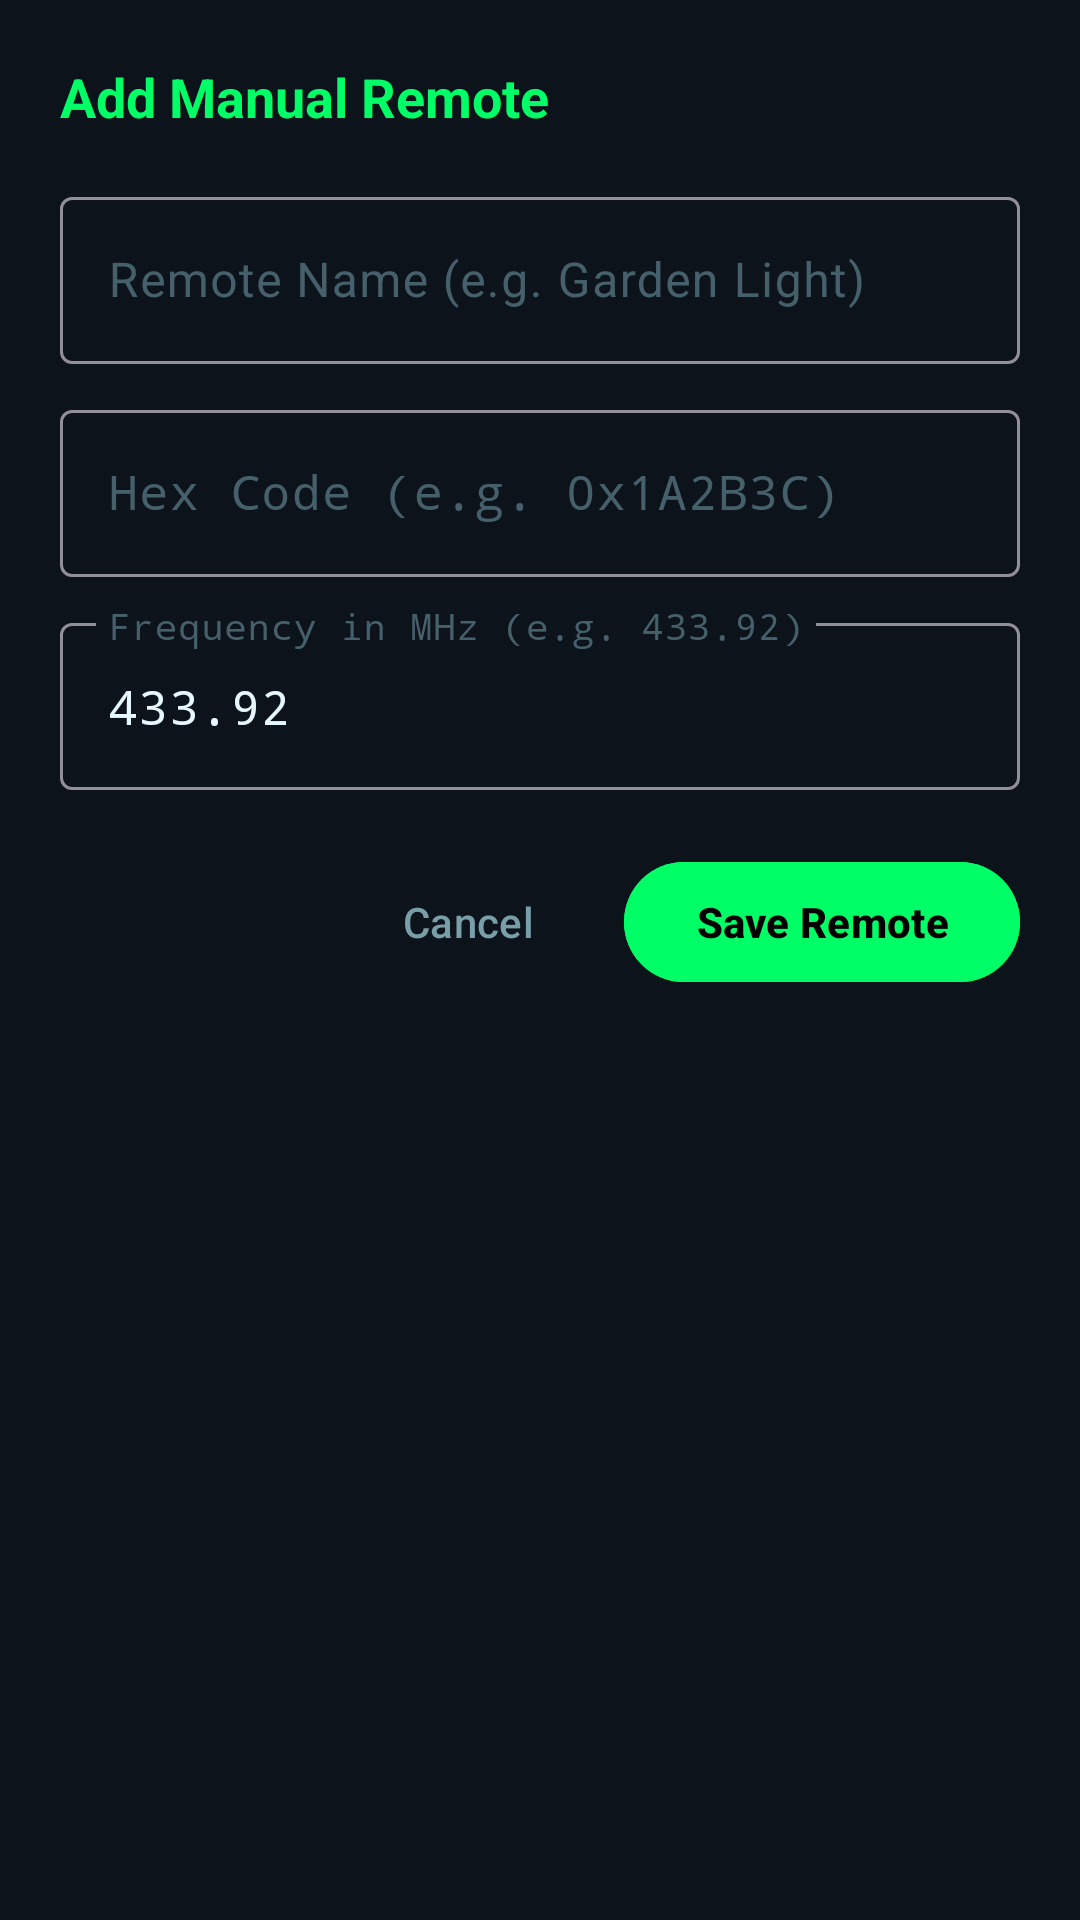

Produce the Android XML layout that renders to this screen, including the resource entries it uses.
<!-- AndroidManifest.xml: application theme Theme.DodoRF -->
<!-- res/layout/dialog_manual_signal.xml -->
<?xml version="1.0" encoding="utf-8"?>
<LinearLayout xmlns:android="http://schemas.android.com/apk/res/android"
    android:layout_width="match_parent"
    android:layout_height="wrap_content"
    android:background="@color/bg_card"
    android:orientation="vertical"
    android:padding="20dp">

    <TextView
        android:layout_width="wrap_content"
        android:layout_height="wrap_content"
        android:text="Add Manual Remote"
        android:textColor="@color/neon_green"
        android:textSize="18sp"
        android:textStyle="bold" />

    <com.google.android.material.textfield.TextInputLayout
        android:id="@+id/tilManualName"
        style="@style/Widget.Material3.TextInputLayout.OutlinedBox"
        android:layout_width="match_parent"
        android:layout_height="wrap_content"
        android:layout_marginTop="16dp"
        android:hint="Remote Name (e.g. Garden Light)"
        android:textColorHint="@color/text_dim">

        <com.google.android.material.textfield.TextInputEditText
            android:id="@+id/etManualName"
            android:layout_width="match_parent"
            android:layout_height="wrap_content"
            android:inputType="textCapWords"
            android:singleLine="true"
            android:textColor="@color/text_primary" />
    </com.google.android.material.textfield.TextInputLayout>

    <com.google.android.material.textfield.TextInputLayout
        android:id="@+id/tilManualCode"
        style="@style/Widget.Material3.TextInputLayout.OutlinedBox"
        android:layout_width="match_parent"
        android:layout_height="wrap_content"
        android:layout_marginTop="10dp"
        android:hint="Hex Code (e.g. 0x1A2B3C)"
        android:textColorHint="@color/text_dim">

        <com.google.android.material.textfield.TextInputEditText
            android:id="@+id/etManualCode"
            android:layout_width="match_parent"
            android:layout_height="wrap_content"
            android:fontFamily="monospace"
            android:inputType="textCapCharacters"
            android:singleLine="true"
            android:textColor="@color/text_primary" />
    </com.google.android.material.textfield.TextInputLayout>

    <com.google.android.material.textfield.TextInputLayout
        android:id="@+id/tilManualFreq"
        style="@style/Widget.Material3.TextInputLayout.OutlinedBox"
        android:layout_width="match_parent"
        android:layout_height="wrap_content"
        android:layout_marginTop="10dp"
        android:hint="Frequency in MHz (e.g. 433.92)"
        android:textColorHint="@color/text_dim">

        <com.google.android.material.textfield.TextInputEditText
            android:id="@+id/etManualFreq"
            android:layout_width="match_parent"
            android:layout_height="wrap_content"
            android:fontFamily="monospace"
            android:inputType="numberDecimal"
            android:singleLine="true"
            android:text="433.92"
            android:textColor="@color/text_primary" />
    </com.google.android.material.textfield.TextInputLayout>

    <LinearLayout
        android:layout_width="match_parent"
        android:layout_height="wrap_content"
        android:layout_marginTop="20dp"
        android:gravity="end"
        android:orientation="horizontal">

        <com.google.android.material.button.MaterialButton
            android:id="@+id/btnCancelManual"
            style="@style/Widget.Material3.Button.TextButton"
            android:layout_width="wrap_content"
            android:layout_height="wrap_content"
            android:text="Cancel"
            android:textColor="@color/text_secondary" />

        <com.google.android.material.button.MaterialButton
            android:id="@+id/btnSaveManual"
            style="@style/Widget.Material3.Button"
            android:layout_width="wrap_content"
            android:layout_height="wrap_content"
            android:layout_marginStart="8dp"
            android:backgroundTint="@color/neon_green"
            android:text="Save Remote"
            android:textColor="@color/black"
            android:textStyle="bold" />
    </LinearLayout>
</LinearLayout>
<!-- resources referenced by this layout -->
<resources>
  <color name="bg_card">#0D131A</color>
  <color name="black">#000000</color>
  <color name="neon_green">#00FF66</color>
  <color name="text_dim">#46606B</color>
  <color name="text_primary">#E6F7FF</color>
  <color name="text_secondary">#7A9EA8</color>
  <style name="Theme.DodoRF" parent="Theme.Material3.Dark.NoActionBar">
          <item name="android:statusBarColor">@color/bg_dark</item>
          <item name="android:navigationBarColor">@color/bg_dark</item>
          <item name="android:windowBackground">@color/bg_dark</item>
          
          <item name="colorPrimary">@color/neon_green</item>
          <item name="colorPrimaryContainer">@color/neon_green_dim</item>
          <item name="colorSecondary">@color/neon_cyan</item>
          <item name="colorSecondaryContainer">@color/neon_cyan_dim</item>
          
          <item name="colorSurface">@color/bg_card</item>
          <item name="colorOnSurface">@color/text_primary</item>
          <item name="colorSurfaceVariant">@color/bg_card_elevated</item>
          
          <item name="android:textColorPrimary">@color/text_primary</item>
          <item name="android:textColorSecondary">@color/text_secondary</item>
      </style>
  <color name="bg_dark">#05070A</color>
  <color name="neon_green_dim">#3300FF66</color>
  <color name="neon_cyan">#00E5FF</color>
  <color name="neon_cyan_dim">#3300E5FF</color>
  <color name="bg_card_elevated">#131D26</color>
</resources>
